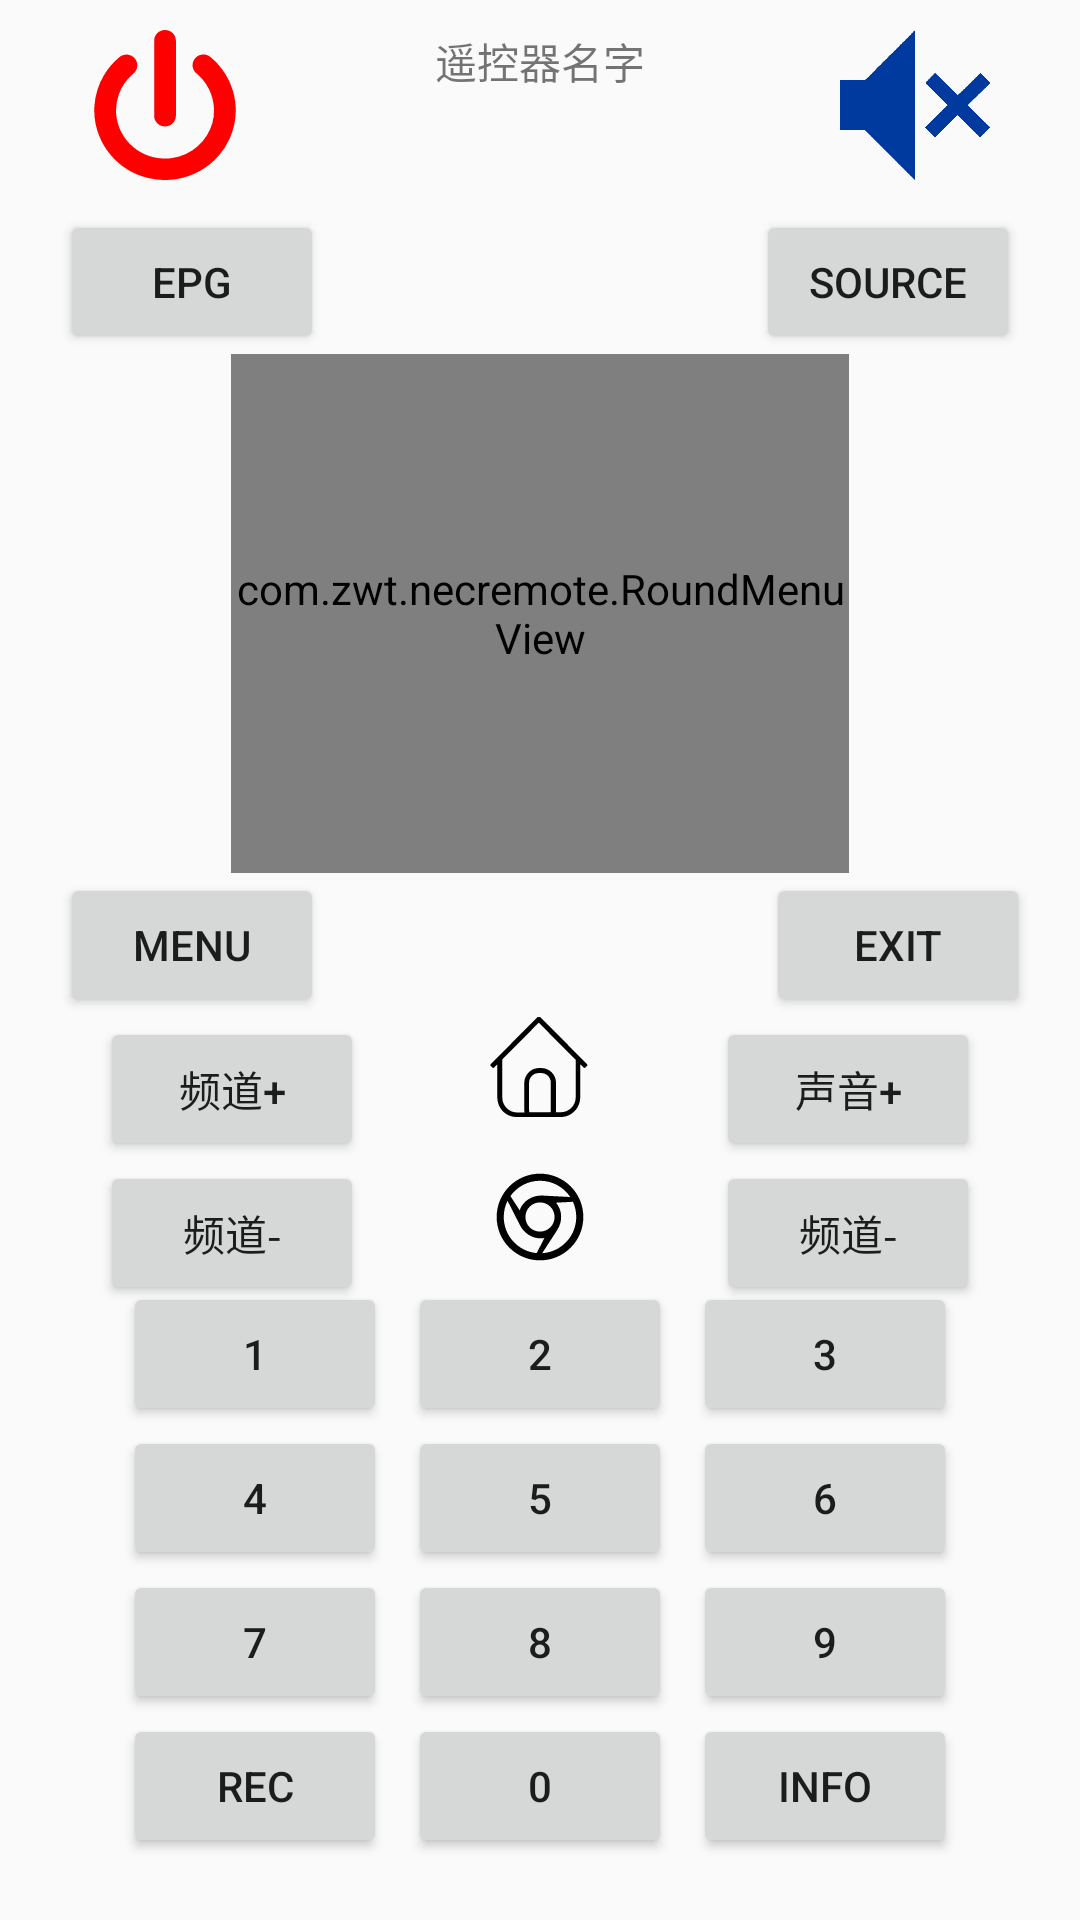

This screen was rendered from an Android layout file. Write that file and the resources it references.
<!-- AndroidManifest.xml: application theme AppTheme -->
<!-- res/layout/activity_main2.xml -->
<?xml version="1.0" encoding="utf-8"?>

<LinearLayout xmlns:android="http://schemas.android.com/apk/res/android"
    xmlns:app="http://schemas.android.com/apk/res-auto"
    xmlns:tools="http://schemas.android.com/tools"
    android:layout_width="match_parent"
    android:layout_height="match_parent"
    android:orientation="vertical"
    tools:context=".MainActivity2">
    <RelativeLayout
        android:layout_width="match_parent"
        android:layout_height="wrap_content">
    <Button
        android:layout_marginLeft="30dp"
        android:id="@+id/btn_power"
        android:layout_marginTop="10dp"
        android:layout_width="50dp"
        android:layout_height="50dp"
        android:background="@drawable/ic_logo_power"
        />
        <TextView
            android:text="遥控器名字"
            android:id="@+id/rmnameTextView"
            android:layout_centerHorizontal="true"
            android:layout_marginTop="10dp"
            android:layout_width="wrap_content"
            android:layout_height="wrap_content"
            />
    <Button
        android:layout_marginRight="30dp"
        android:id="@+id/btn_mute"
        android:layout_alignParentRight="true"
        android:layout_marginTop="10dp"
        android:layout_width="50dp"
        android:layout_height="50dp"
        android:background="@drawable/mute"
        />
    <Button
        android:layout_below="@id/btn_power"
        android:layout_marginTop="10dp"
        android:layout_marginLeft="20dp"
        android:id="@+id/btn_epg"
        android:layout_width="wrap_content"
        android:layout_height="wrap_content"
        android:text="EPG"
        />

    <Button
        android:id="@+id/btn_source"
        android:layout_below="@id/btn_power"
        android:layout_marginTop="10dp"
        android:layout_alignParentRight="true"
        android:layout_marginRight="20dp"

        android:layout_width="wrap_content"
        android:layout_height="wrap_content"
        android:text="Source"
        />

        <com.zwt.necremote.RoundMenuView
            android:id="@+id/my_roundMenuView"
            android:layout_width="206dp"
            android:layout_height="173dp"
            android:layout_below="@id/btn_source"
            android:layout_centerHorizontal="true" />


        <Button
            android:id="@+id/btn_menu"
            android:layout_width="wrap_content"
            android:layout_height="wrap_content"
            android:layout_below="@id/my_roundMenuView"
            android:layout_marginLeft="20dp"
            android:text="Menu" />

        <Button

            android:id="@+id/btn_exit"
            android:layout_width="wrap_content"
            android:layout_height="wrap_content"
            android:layout_below="@id/my_roundMenuView"
            android:layout_alignParentRight="true"
            android:layout_marginRight="50px"
            android:text="Exit" />

    <Button
        android:layout_below="@id/btn_menu"
        android:id="@+id/btn_CH_up"
        android:layout_marginLeft="100px"
        android:layout_width="wrap_content"
        android:layout_height="wrap_content"
        android:text="频道+"
        />
    <Button
        android:layout_below="@id/btn_CH_up"
        android:id="@+id/btn_CH_down"
        android:layout_marginLeft="100px"
        android:layout_width="wrap_content"
        android:layout_height="wrap_content"
        android:text="频道-"
        />

        <Button
            android:id="@+id/btn_VOL_up"
            android:layout_width="wrap_content"
            android:layout_height="wrap_content"
            android:layout_below="@id/btn_exit"
            android:layout_alignParentRight="true"
            android:layout_marginRight="100px"
            android:text="声音+" />
    <Button
        android:layout_below="@id/btn_VOL_up"
        android:id="@+id/btn_VOL_down"
        android:layout_marginRight="100px"
        android:layout_alignParentRight="true"
        android:layout_width="wrap_content"
        android:layout_height="wrap_content"
        android:text="频道-"
        />

    <Button
        android:layout_below="@id/btn_menu"
        android:id="@+id/btn_home"
        android:layout_width="100px"
        android:layout_height="100px"
        android:layout_centerHorizontal="true"
        android:background="@drawable/ic_logo_home"
        />
    <Button
        android:layout_below="@id/btn_home"
        android:id="@+id/btn_chrom"
        android:layout_marginTop="50px"
        android:layout_centerHorizontal="true"
        android:layout_width="100px"
        android:layout_height="100px"
        android:background="@drawable/ic_logo_chrome"
        />

    <LinearLayout
        android:gravity="center"
        android:layout_marginTop="5dp"
        android:layout_below="@id/btn_chrom"
        android:layout_width="match_parent"
        android:orientation="vertical"
        android:layout_height="wrap_content">
        <LinearLayout
            android:orientation="horizontal"
            android:layout_width="wrap_content"
            android:layout_height="wrap_content">
            <Button
                android:layout_width="wrap_content"
                android:layout_height="wrap_content"
                android:id="@+id/key_1"
                android:text="1"/>
            <Button
                android:layout_marginLeft="7dp"
                android:layout_width="wrap_content"
                android:layout_height="wrap_content"
                android:id="@+id/key_2"
                android:text="2"/>
            <Button
                android:layout_marginLeft="7dp"
                android:layout_width="wrap_content"
                android:layout_height="wrap_content"
                android:id="@+id/key_3"
                android:text="3"/>
        </LinearLayout>
        <LinearLayout
            android:orientation="horizontal"
            android:layout_width="wrap_content"
            android:layout_height="wrap_content">
            <Button
                android:layout_width="wrap_content"
                android:layout_height="wrap_content"
                android:id="@+id/key_4"
                android:text="4"/>
            <Button
                android:layout_marginLeft="7dp"
                android:layout_width="wrap_content"
                android:layout_height="wrap_content"
                android:id="@+id/key_5"
                android:text="5"/>
            <Button
                android:layout_marginLeft="7dp"
                android:layout_width="wrap_content"
                android:layout_height="wrap_content"
                android:id="@+id/key_6"
                android:text="6"/>
        </LinearLayout>
        <LinearLayout
            android:orientation="horizontal"
            android:layout_width="wrap_content"
            android:layout_height="wrap_content">
            <Button
                android:layout_width="wrap_content"
                android:layout_height="wrap_content"
                android:id="@+id/key_7"
                android:text="7"/>
            <Button
                android:layout_marginLeft="7dp"
                android:layout_width="wrap_content"
                android:layout_height="wrap_content"
                android:id="@+id/key_8"
                android:text="8"/>
            <Button
                android:layout_marginLeft="7dp"
                android:layout_width="wrap_content"
                android:layout_height="wrap_content"
                android:id="@+id/key_9"
                android:text="9"/>
        </LinearLayout>
        <LinearLayout
            android:orientation="horizontal"
            android:layout_width="wrap_content"
            android:layout_height="wrap_content">
            <Button
                android:layout_width="wrap_content"
                android:layout_height="wrap_content"
                android:id="@+id/key_10"
                android:text="REC"/>
            <Button
                android:layout_marginLeft="7dp"
                android:layout_width="wrap_content"
                android:layout_height="wrap_content"
                android:id="@+id/key_0"
                android:text="0"/>
            <Button
                android:layout_marginLeft="7dp"
                android:layout_width="wrap_content"
                android:layout_height="wrap_content"
                android:id="@+id/key_11"
                android:text="INFO"/>
        </LinearLayout>

    </LinearLayout>

        <ScrollView
            android:id="@+id/freqs_text_scroll"
            android:layout_width="match_parent"
            android:layout_height="300px"
            android:layout_weight="1">

            <TextView
                android:id="@+id/freqs_text"
                android:layout_width="wrap_content"
                android:layout_height="wrap_content"
                android:paddingLeft="3dp"
                android:paddingRight="3dp" />

        </ScrollView>
    </RelativeLayout>
    <ListView
        android:id="@+id/IR_customlistView"
        android:layout_gravity="center"
        android:layout_width="match_parent"
        android:textStyle="bold"
        android:layout_height="match_parent"/>
</LinearLayout>
<!-- resources referenced by this layout -->
<resources>
  <!-- drawable ic_logo_chrome (drawable) -->
  <vector xmlns:android="http://schemas.android.com/apk/res/android"
      android:width="200dp"
      android:height="200dp"
      android:viewportWidth="1024"
      android:viewportHeight="1024">
    <path
        android:fillColor="#FF000000"
        android:pathData="M955.73,512.32L955.73,512C955.73,266.88 757.12,68.27 512,68.27S68.27,266.88 68.27,512v0.43C68.27,757.55 266.88,956.16 512,956.16s443.73,-198.61 443.73,-443.73v-0.32,0.21zM948.59,432.75l0.64,3.52c0.43,2.56 0.85,5.12 1.28,7.57 -0.43,-2.56 -0.85,-5.12 -1.28,-7.57l-0.64,-3.52zM687.68,646.61c57.07,-87.68 56,-202.03 -11.84,-281.28l173.23,-8.96C870.93,403.73 883.2,456.43 883.2,512c0,197.55 -154.24,359.04 -348.91,370.56L687.68,646.61zM512,661.65c-82.67,0 -149.55,-66.88 -149.55,-149.55 0,-82.88 66.88,-149.55 149.55,-149.55S661.55,429.33 661.55,512 594.67,661.65 512,661.65zM905.81,307.84l-3.2,-6.08 3.2,6.08zM512,140.8c129.39,0 243.41,66.24 309.76,166.61l-281.17,-14.83c-104,-6.08 -202.88,52.48 -237.12,150.51L208.85,297.6C276.16,202.77 386.88,140.8 512,140.8zM75.2,590.72c27.73,154.67 135.57,281.6 279.04,336.11C210.77,872.53 102.93,745.6 75.2,590.72zM140.8,512c0,-59.63 14.08,-115.95 39.04,-165.87l127.68,251.09c47.04,92.48 146.56,149.01 249.6,129.71l-78.93,154.77C288.96,864.53 140.8,705.6 140.8,512zM487.15,955.09c4.27,0.21 8.53,0.43 12.8,0.53 -4.27,-0.21 -8.53,-0.32 -12.8,-0.53z"/>
  </vector>
  <!-- drawable ic_logo_home (drawable) -->
  <vector xmlns:android="http://schemas.android.com/apk/res/android"
      android:width="201.75781dp"
      android:height="200dp"
      android:viewportWidth="1033"
      android:viewportHeight="1024">
    <path
        android:fillColor="#FF000000"
        android:pathData="M1002.6,500.66l-17.11,17.11c-4.89,4.89 -12.22,4.89 -17.12,0l-36.67,-34.22v339.89c0,110.03 -90.48,200.51 -200.51,200.51L278.81,1023.95c-112.48,2.44 -202.95,-88.03 -202.95,-198.07L75.86,483.55l-34.24,34.22c-4.89,4.89 -12.22,4.89 -17.11,0l-17.11,-17.11c-4.89,-4.89 -4.89,-12.22 0,-17.11L489.1,1.83c2.44,-2.44 9.78,-2.44 14.67,0 4.89,-2.44 12.22,-2.44 17.12,0l481.7,481.72c4.89,4.89 4.89,12.22 0,17.11zM403.52,950.59c0,9.78 2.44,17.12 2.44,24.46L626.04,975.05c2.44,-7.33 2.44,-17.12 2.44,-24.46v-276.31c0,-56.24 -44.02,-100.25 -100.25,-100.25h-24.46c-56.24,0 -100.25,44.02 -100.25,100.25v276.31zM880.34,434.65L503.77,58.09 127.21,434.65v391.24c0,83.14 68.46,151.6 151.6,151.6h78.24c-2.44,-7.33 -2.44,-17.11 -2.44,-24.45L354.61,674.27c0,-83.14 68.46,-151.6 151.6,-151.6h24.45c83.14,0 151.6,68.46 151.6,151.6v276.31c0,9.78 0,17.12 -2.44,24.46h53.79c83.14,0 151.6,-68.46 151.6,-151.6L885.22,434.65h-4.88zM880.34,434.65"/>
  </vector>
  <style name="AppTheme" parent="Theme.AppCompat.Light.DarkActionBar">
          
          <item name="windowNoTitle">true</item>
      </style>
</resources>
